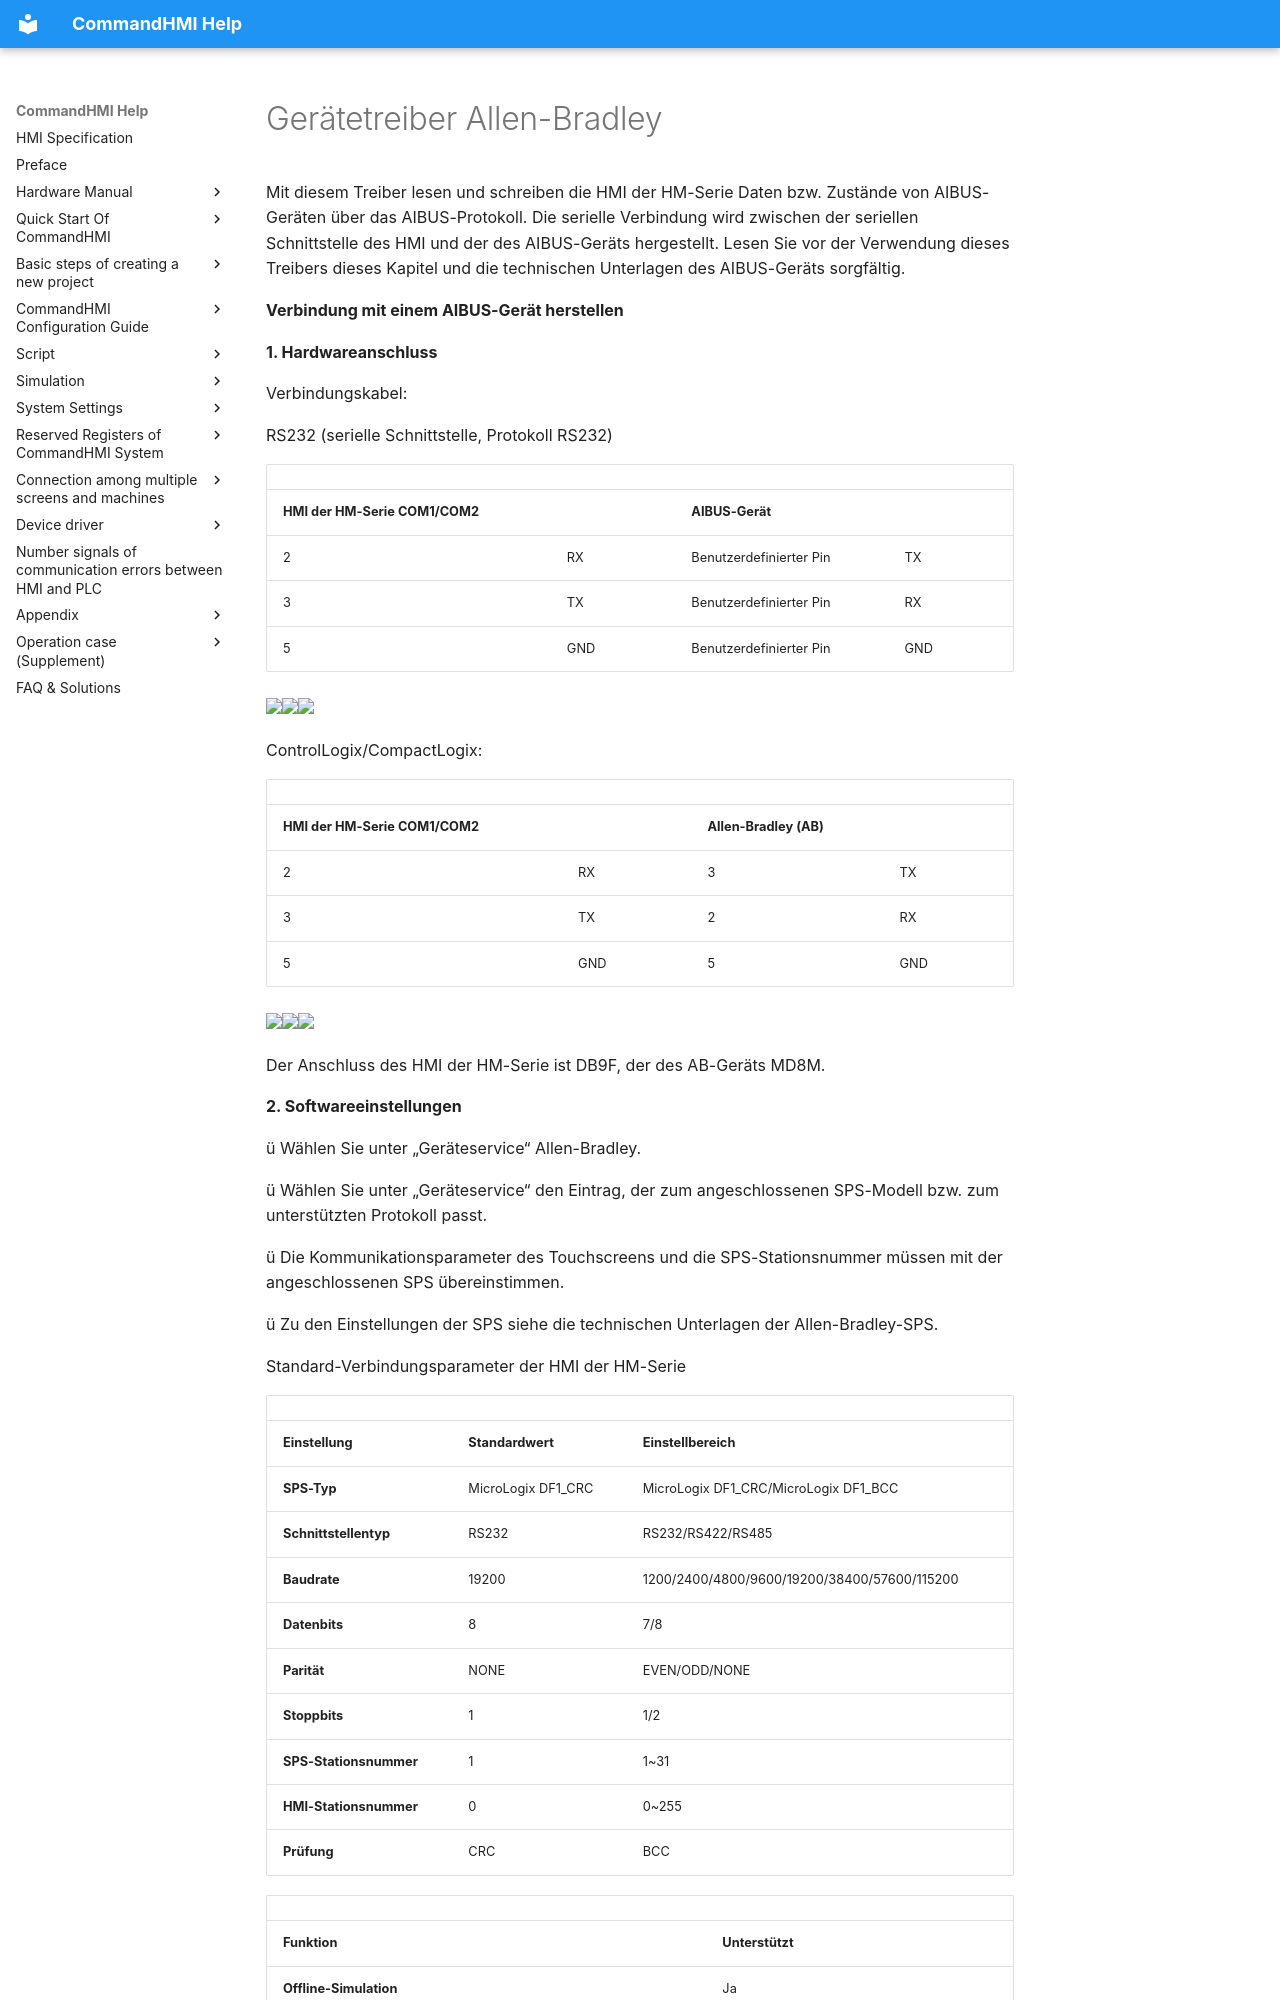

repository: AceAutomation/commandhmi-aide · page: de/drivers/allen-bradley.html · generator: mkdocs

# Gerätetreiber Allen-Bradley

Mit diesem Treiber lesen und schreiben die HMI der HM-Serie Daten bzw. Zustände von AIBUS-Geräten über das AIBUS-Protokoll. Die serielle Verbindung wird zwischen der seriellen Schnittstelle des HMI und der des AIBUS-Geräts hergestellt. Lesen Sie vor der Verwendung dieses Treibers dieses Kapitel und die technischen Unterlagen des AIBUS-Geräts sorgfältig.

**Verbindung mit einem AIBUS-Gerät herstellen**

**1. Hardwareanschluss**

Verbindungskabel:

RS232 (serielle Schnittstelle, Protokoll RS232)

|                             |     |                   |     |
|-----------------------------|-----|-------------------|-----|
| **HMI der HM-Serie COM1/COM2** |     | **AIBUS-Gerät**  |     |
| 2                           | RX  | Benutzerdefinierter Pin | TX  |
| 3                           | TX  | Benutzerdefinierter Pin | RX  |
| 5                           | GND | Benutzerdefinierter Pin | GND |

<img src="../../drivers/allen-bradley.files/image002.gif" width="130" /><img src="../../drivers/allen-bradley.files/image003.gif" width="280" /><img src="../../drivers/allen-bradley.files/image004.gif" width="145" />

ControlLogix/CompactLogix:

|                             |     |                         |     |
|-----------------------------|-----|-------------------------|-----|
| **HMI der HM-Serie COM1/COM2** |     | **Allen-Bradley (AB)** |     |
| 2                           | RX  | 3                       | TX  |
| 3                           | TX  | 2                       | RX  |
| 5                           | GND | 5                       | GND |

<img src="../../drivers/allen-bradley.files/image005.gif" width="129" /><img src="../../drivers/allen-bradley.files/image006.gif" width="290" /><img src="../../drivers/allen-bradley.files/image007.gif" width="130" />

Der Anschluss des HMI der HM-Serie ist DB9F, der des AB-Geräts MD8M.

**2. Softwareeinstellungen**

ü Wählen Sie unter „Geräteservice“ Allen-Bradley.

ü Wählen Sie unter „Geräteservice“ den Eintrag, der zum angeschlossenen SPS-Modell bzw. zum unterstützten Protokoll passt.

ü Die Kommunikationsparameter des Touchscreens und die SPS-Stationsnummer müssen mit der angeschlossenen SPS übereinstimmen.

ü Zu den Einstellungen der SPS siehe die technischen Unterlagen der Allen-Bradley-SPS.

Standard-Verbindungsparameter der HMI der HM-Serie

|                             |                             |                                              |
|-----------------------------|-----------------------------|----------------------------------------------|
| **Einstellung**            | **Standardwert** | **Einstellbereich**                            |
| **SPS-Typ**                | MicroLogix DF1_CRC          | MicroLogix DF1_CRC/MicroLogix DF1_BCC        |
| **Schnittstellentyp** | RS232                       | RS232/RS422/RS485                            |
| **Baudrate**               | 19200                       | 1200/2400/4800/9600/19200/38400/57600/115200 |
| **Datenbits**         | 8                           | 7/8                                          |
| **Parität**              | NONE                        | EVEN/ODD/NONE                                |
| **Stoppbits**         | 1                           | 1/2                                          |
| **SPS-Stationsnummer**      | 1                           | 1~31                                         |
| **HMI-Stationsnummer**      | 0                           | 0~255                                        |
| **Prüfung**                   | CRC                         | BCC                                          |
